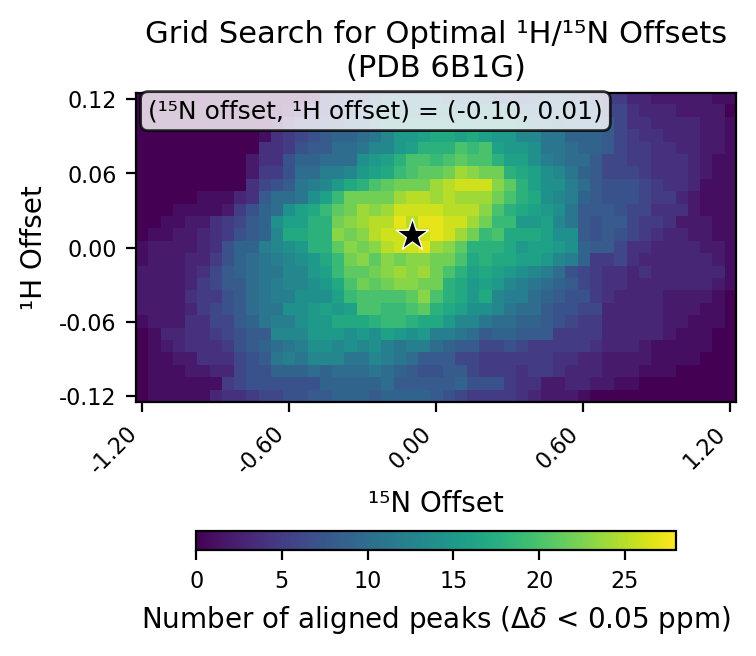

Source data for this figure (header and first rows):
# h_min, -0.12
# h_max, 0.12
# h_step, 0.01
# n_min, -1.2
# n_max, 1.2
# n_step, 0.05
# cutoff, 0.05
h_values, -0.12, -0.11, -0.1, -0.09, -0.08, -0.07, -0.06, -0.05, -0.04, -0.03, -0.02, -0.01, 0.0, 0.01, 0.02, 0.03, 0.04, 0.05, 0.06, 0.07, 0.08, 0.09, 0.1
n_values, -1.2, -1.15, -1.1, -1.05, -1.0, -0.95, -0.9, -0.85, -0.8, -0.75, -0.7, -0.65, -0.6, -0.55, -0.5, -0.45, -0.4, -0.35, -0.3, -0.25, -0.2, -0.15, -0.1
-0.12, 0, 1, 1, 1, 1, 1, 3, 4, 4, 5, 6, 6, 7, 7, 8, 8, 9, 9, 9, 8, 9, 9, 9
-0.11, 0, 1, 1, 1, 1, 1, 1, 5, 6, 7, 7, 7, 7, 7, 7, 9, 9, 9, 9, 9, 10, 8, 8
-0.1, 0, 1, 1, 1, 2, 2, 3, 3, 6, 7, 7, 9, 9, 9, 10, 9, 10, 10, 10, 11, 10, 9, 8
-0.09, 0, 1, 1, 2, 2, 4, 4, 4, 6, 7, 8, 11, 12, 11, 13, 13, 13, 11, 11, 13, 12, 11, 10
-0.08, 0, 1, 2, 3, 4, 4, 4, 5, 7, 8, 9, 10, 11, 12, 14, 14, 13, 14, 13, 14, 12, 11, 12
-0.07, 0, 1, 3, 3, 4, 4, 5, 6, 7, 8, 8, 13, 13, 13, 15, 15, 15, 14, 15, 14, 16, 15, 14
-0.06, 1, 2, 2, 2, 4, 4, 6, 6, 8, 9, 11, 12, 12, 14, 15, 15, 17, 17, 17, 18, 19, 19, 18
-0.05, 2, 2, 2, 2, 3, 5, 6, 7, 8, 10, 11, 11, 14, 14, 15, 16, 15, 16, 20, 20, 19, 19, 20
-0.04, 2, 2, 2, 2, 4, 5, 5, 7, 8, 10, 11, 12, 12, 14, 14, 14, 16, 19, 20, 20, 20, 20, 21
-0.03, 2, 2, 2, 2, 3, 5, 6, 8, 8, 10, 11, 12, 13, 13, 14, 15, 17, 20, 22, 21, 22, 23, 23
-0.02, 2, 2, 2, 2, 3, 4, 6, 8, 9, 10, 11, 11, 13, 13, 15, 16, 19, 21, 21, 22, 23, 24, 23
-0.01, 1, 2, 2, 2, 3, 3, 5, 7, 9, 10, 11, 12, 13, 14, 15, 17, 19, 22, 23, 21, 23, 22, 23
0.0, 1, 2, 2, 2, 2, 3, 4, 7, 9, 9, 12, 13, 14, 15, 18, 18, 21, 23, 22, 23, 25, 26, 26
0.01, 0, 1, 1, 2, 2, 3, 4, 5, 7, 8, 9, 13, 17, 17, 18, 18, 23, 22, 23, 25, 26, 26, 28
0.02, 0, 0, 1, 1, 2, 2, 4, 5, 6, 8, 9, 14, 16, 16, 18, 18, 22, 23, 24, 25, 25, 27, 25
0.03, 0, 0, 0, 1, 1, 1, 1, 2, 5, 7, 9, 10, 14, 16, 17, 19, 21, 22, 24, 23, 24, 26, 26
0.04, 0, 0, 0, 0, 0, 1, 1, 1, 3, 4, 8, 10, 10, 11, 14, 16, 19, 22, 22, 22, 22, 24, 25
0.05, 0, 0, 0, 0, 0, 0, 0, 0, 0, 4, 6, 7, 8, 11, 12, 13, 15, 17, 18, 20, 21, 22, 22
0.06, 0, 0, 0, 0, 0, 0, 0, 0, 0, 2, 5, 5, 7, 10, 10, 12, 12, 13, 15, 16, 17, 19, 20
0.07, 0, 0, 0, 0, 0, 0, 0, 0, 0, 2, 4, 4, 7, 9, 9, 10, 10, 10, 14, 15, 16, 18, 20
0.08, 0, 0, 0, 0, 0, 0, 0, 0, 0, 0, 4, 4, 5, 7, 8, 8, 10, 10, 11, 13, 13, 15, 16
0.09, 0, 0, 0, 0, 0, 0, 0, 0, 0, 0, 1, 4, 5, 6, 7, 8, 9, 9, 10, 11, 13, 15, 15
0.1, 0, 0, 0, 0, 0, 0, 0, 0, 0, 0, 0, 1, 3, 6, 6, 7, 7, 9, 9, 11, 13, 13, 14
0.11, 0, 0, 0, 0, 0, 0, 0, 0, 0, 0, 0, 0, 1, 2, 5, 5, 7, 8, 9, 11, 13, 12, 12
0.12, 0, 0, 0, 0, 0, 0, 0, 0, 0, 0, 0, 0, 0, 0, 1, 5, 6, 7, 7, 9, 12, 12, 12
best_n_offset, -0.1
best_h_offset, 0.01
best_count, 28
